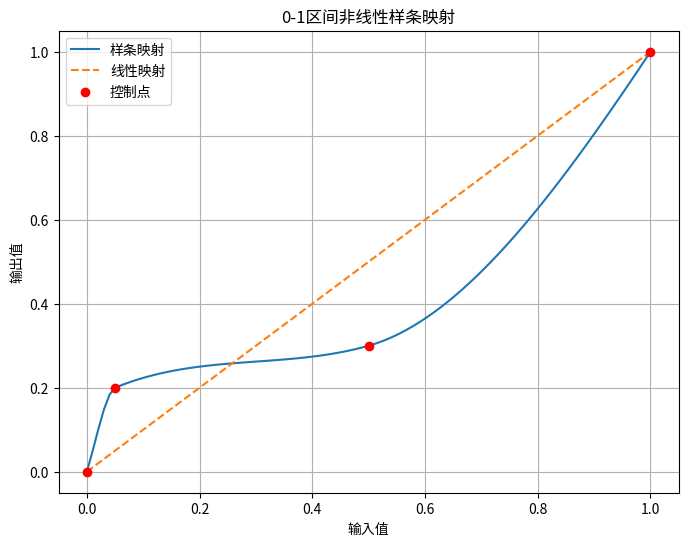

The script that saved this image:
import numpy as np
from scipy.interpolate import PchipInterpolator


def create_spline_mapping(control_points):
    """
    创建0-1区间非线性映射的样条函数

    参数:
        control_points (list): 包含(x, y)元组的列表，必须包含(0,0)和(1,1)
        示例: [(0,0), (0.3,0.2), (0.7,0.8), (1,1)]

    返回:
        function: 输入x返回映射后的y值
    """
    x = np.array([cp[0] for cp in control_points])
    y = np.array([cp[1] for cp in control_points])

    # 验证输入有效性
    assert x[0] == 0 and y[0] == 0, "起始点必须为(0,0)"
    assert x[-1] == 1 and y[-1] == 1, "结束点必须为(1,1)"
    assert np.all((x >= 0) & (x <= 1)), "x值必须在[0,1]区间"
    assert np.all((y >= 0) & (y <= 1)), "y值必须在[0,1]区间"
    assert np.all(np.diff(x) > 0), "x值必须严格递增"

    return PchipInterpolator(x, y)


# 使用示例
if __name__ == "__main__":
    import matplotlib.pyplot as plt

    # 定义控制点（可自定义修改）
    control_points = [
        (0, 0),
        (0.05, 0.2),  # 曲线起始平缓
        (0.5, 0.3),  # 曲线中部陡峭
        (1, 1)
    ]

    # 创建映射函数
    mapper = create_spline_mapping(control_points)

    # 生成测试数据
    x = np.linspace(0, 1, 100)
    y = mapper(x)

    # 绘制映射曲线
    plt.figure(figsize=(8, 6))
    plt.plot(x, y, label='样条映射')
    plt.plot([0, 1], [0, 1], '--', label='线性映射')
    plt.scatter(*zip(*control_points), color='red', zorder=5, label='控制点')
    plt.legend()
    plt.xlabel('输入值')
    plt.ylabel('输出值')
    plt.title('0-1区间非线性样条映射')
    plt.grid(True)
    plt.show()